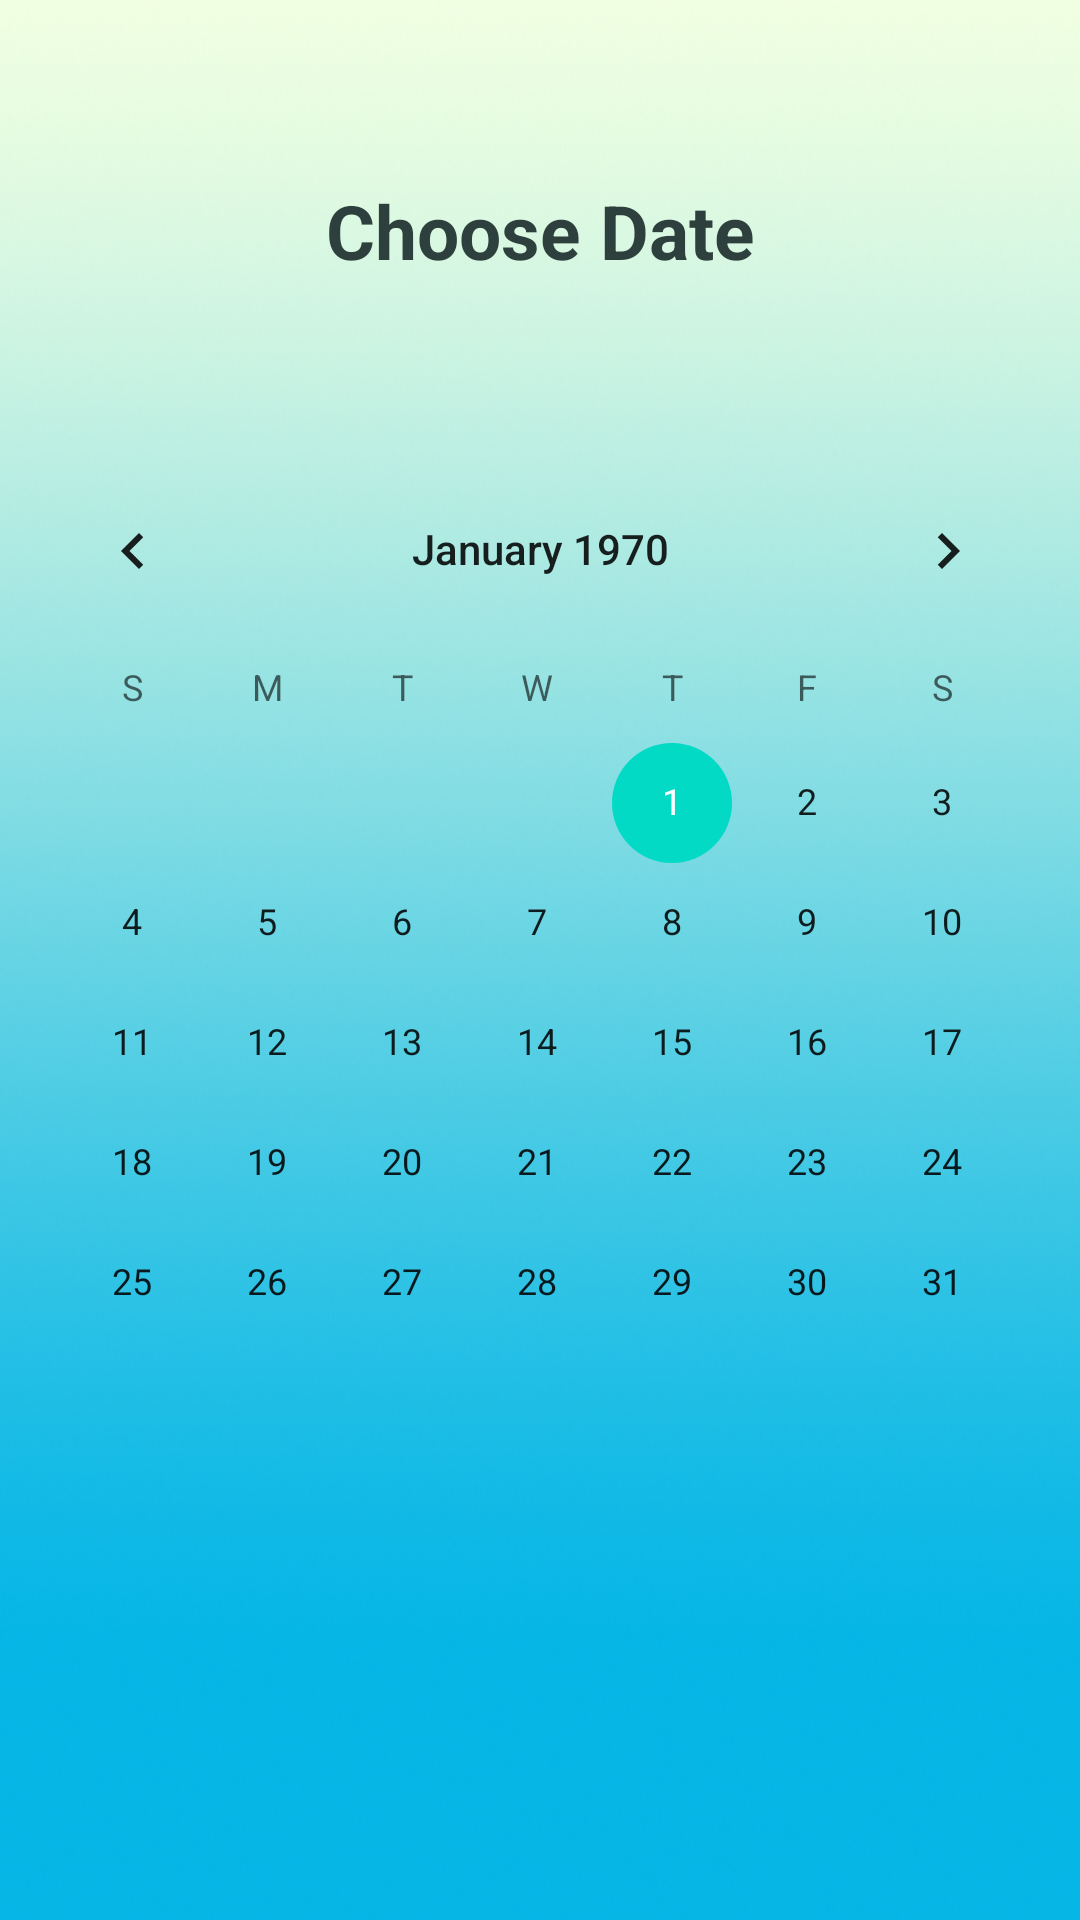

Produce the Android XML layout that renders to this screen, including the resource entries it uses.
<!-- AndroidManifest.xml: application theme Theme.ClinicAppProject -->
<!-- res/layout/activity_upcoming_schedule.xml -->
<?xml version="1.0" encoding="utf-8"?>
<androidx.constraintlayout.widget.ConstraintLayout xmlns:android="http://schemas.android.com/apk/res/android"
    xmlns:app="http://schemas.android.com/apk/res-auto"
    xmlns:tools="http://schemas.android.com/tools"
    android:layout_width="match_parent"
    android:layout_height="match_parent"
    android:background="@drawable/background"
    tools:context=".UpcomingSchedule">

    <CalendarView
        android:id="@+id/calendarView"
        android:layout_width="357dp"
        android:layout_height="354dp"
        android:layout_marginTop="56dp"
        android:background="@null"
        android:selectedWeekBackgroundColor="@color/black"
        app:layout_constraintEnd_toEndOf="parent"
        app:layout_constraintStart_toStartOf="parent"
        app:layout_constraintTop_toBottomOf="@+id/textView9" />

    <TextView
        android:id="@+id/textView9"
        android:layout_width="wrap_content"
        android:layout_height="wrap_content"
        android:layout_marginTop="60dp"
        android:background="@null"
        android:text="Choose Date"
        android:textColor="#2E403E"
        android:textSize="25dp"
        android:textStyle="bold"
        app:layout_constraintEnd_toEndOf="parent"
        app:layout_constraintStart_toStartOf="parent"
        app:layout_constraintTop_toTopOf="parent" />
</androidx.constraintlayout.widget.ConstraintLayout>
<!-- resources referenced by this layout -->
<resources>
  <color name="black">#FF000000</color>
  <!-- drawable background: png bitmap (drawable, 509832 bytes) -->
  <style name="Theme.ClinicAppProject" parent="Theme.MaterialComponents.DayNight.DarkActionBar">
          
          <item name="colorPrimary">@color/black</item>
          <item name="colorPrimaryVariant">@color/purple_700</item>
          <item name="colorOnPrimary">@color/white</item>
          
          <item name="colorSecondary">@color/teal_200</item>
          <item name="colorSecondaryVariant">@color/teal_700</item>
          <item name="colorOnSecondary">@color/black</item>
          
          <item name="android:statusBarColor" tools:targetApi="l">?attr/colorPrimaryVariant</item>
          
      </style>
  <color name="purple_700">#FF3700B3</color>
  <color name="white">#F1FFE1</color>
  <color name="teal_200">#FF03DAC5</color>
  <color name="teal_700">#FF018786</color>
</resources>
